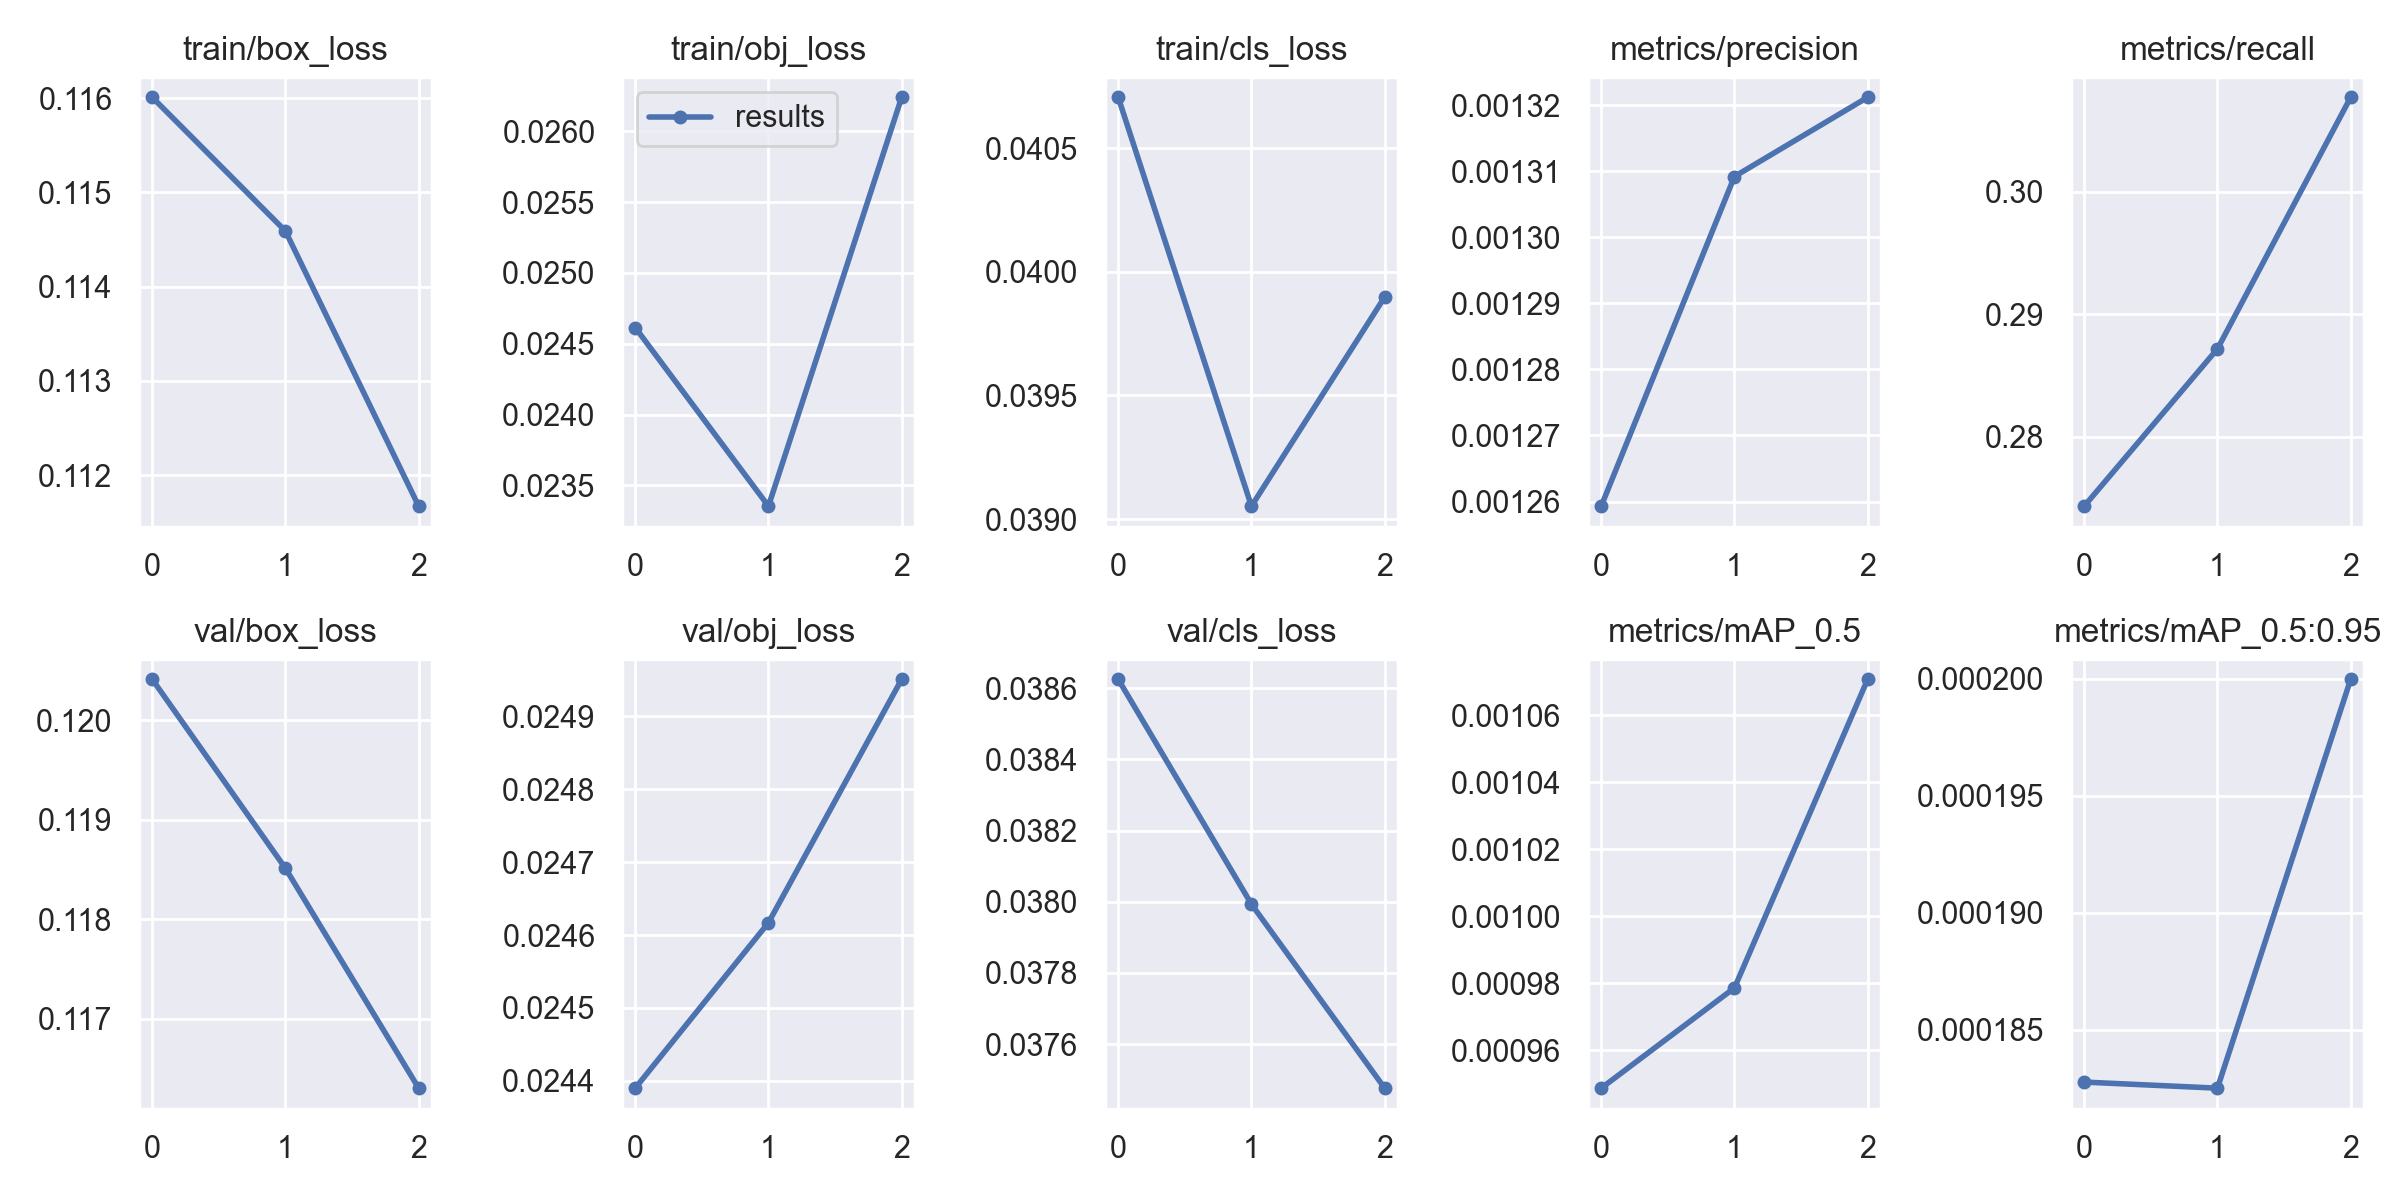

The file beside this chart, header and first rows:
epoch, train/box_loss, train/obj_loss, train/cls_loss, metrics/precision, metrics/recall, metrics/mAP_0.5, metrics/mAP_0.5:0.95, val/box_loss, val/obj_loss, val/cls_loss, x/lr0, x/lr1, x/lr2
0, 0.116, 0.02462, 0.04071, 0.001259, 0.2744, 0.0009488, 0.0001828, 0.1204, 0.02439, 0.03862, 0.0982, 0.0002, 0.0002
1, 0.1146, 0.02335, 0.03905, 0.001309, 0.2872, 0.0009786, 0.0001825, 0.1185, 0.02462, 0.03799, 0.09534, 0.000335, 0.000335
2, 0.1117, 0.02624, 0.0399, 0.001321, 0.3077, 0.001071, 0.0002, 0.1163, 0.02495, 0.03748, 0.09227, 0.000272, 0.000272
